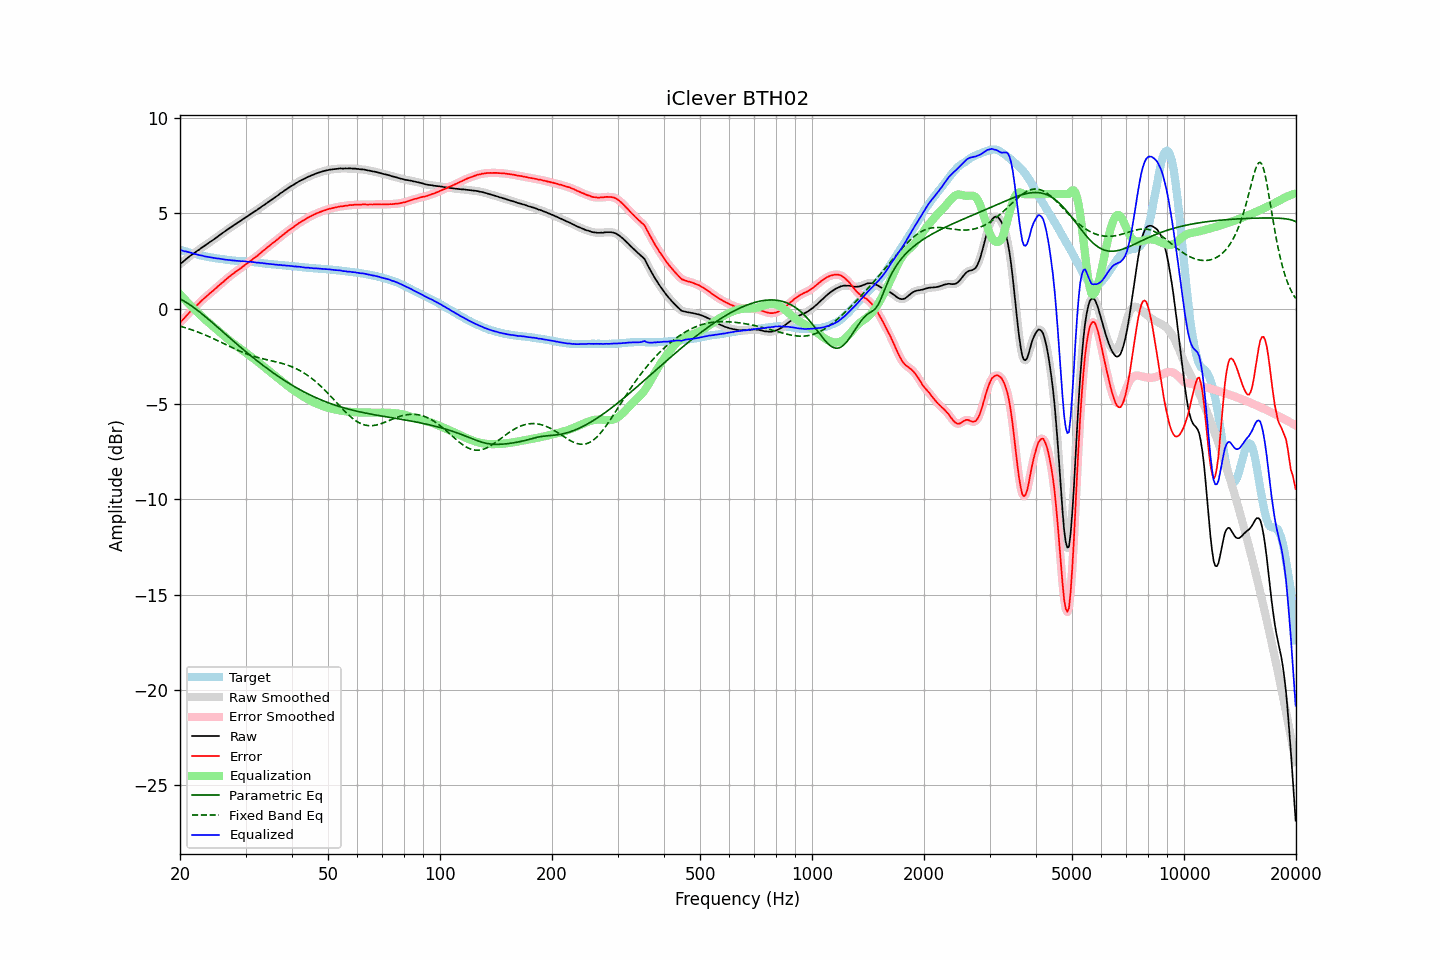

Values plotted in this chart, from the file beside it:
frequency, raw, error, smoothed, error_smoothed, equalization, parametric_eq, fixed_band_eq, equalized_raw, equalized_smoothed, target
20.00, 2.33, -0.75, 2.33, -0.75, 0.75, 0.51, -0.92, 3.08, 3.08, 3.08
20.20, 2.40, -0.66, 2.40, -0.66, 0.65, 0.46, -0.95, 3.05, 3.05, 3.06
20.40, 2.46, -0.56, 2.47, -0.56, 0.56, 0.41, -0.97, 3.02, 3.03, 3.03
20.61, 2.53, -0.48, 2.53, -0.47, 0.47, 0.37, -1.00, 3.00, 3.00, 3.01
20.81, 2.61, -0.37, 2.60, -0.38, 0.38, 0.31, -1.03, 2.99, 2.98, 2.98
21.02, 2.67, -0.28, 2.67, -0.28, 0.29, 0.26, -1.05, 2.96, 2.97, 2.95
21.23, 2.74, -0.19, 2.74, -0.19, 0.20, 0.20, -1.08, 2.94, 2.94, 2.93
21.44, 2.80, -0.11, 2.80, -0.11, 0.12, 0.15, -1.11, 2.92, 2.92, 2.91
21.66, 2.86, -0.03, 2.86, -0.04, 0.03, 0.09, -1.14, 2.89, 2.89, 2.89
21.87, 2.91, 0.04, 2.92, 0.04, -0.05, 0.02, -1.17, 2.86, 2.87, 2.87
22.09, 2.98, 0.13, 2.98, 0.12, -0.13, -0.04, -1.20, 2.85, 2.85, 2.85
22.31, 3.04, 0.21, 3.04, 0.21, -0.21, -0.10, -1.23, 2.83, 2.83, 2.83
22.54, 3.09, 0.29, 3.10, 0.29, -0.29, -0.17, -1.26, 2.80, 2.81, 2.80
22.76, 3.16, 0.38, 3.16, 0.37, -0.37, -0.24, -1.30, 2.79, 2.79, 2.78
22.99, 3.22, 0.46, 3.22, 0.45, -0.45, -0.30, -1.33, 2.77, 2.77, 2.76
23.22, 3.27, 0.53, 3.27, 0.53, -0.53, -0.37, -1.36, 2.74, 2.75, 2.74
23.45, 3.33, 0.60, 3.33, 0.60, -0.60, -0.44, -1.40, 2.73, 2.73, 2.73
23.69, 3.39, 0.68, 3.39, 0.68, -0.68, -0.51, -1.44, 2.71, 2.71, 2.71
23.92, 3.45, 0.75, 3.45, 0.75, -0.75, -0.58, -1.47, 2.70, 2.70, 2.70
24.16, 3.51, 0.83, 3.51, 0.82, -0.82, -0.66, -1.51, 2.69, 2.68, 2.68
24.40, 3.56, 0.89, 3.56, 0.89, -0.90, -0.73, -1.55, 2.67, 2.67, 2.67
24.65, 3.62, 0.96, 3.62, 0.97, -0.97, -0.80, -1.59, 2.65, 2.65, 2.66
24.89, 3.68, 1.04, 3.68, 1.04, -1.04, -0.88, -1.63, 2.64, 2.64, 2.64
25.14, 3.74, 1.11, 3.74, 1.12, -1.11, -0.95, -1.67, 2.63, 2.63, 2.63
25.39, 3.81, 1.19, 3.81, 1.19, -1.19, -1.02, -1.71, 2.62, 2.62, 2.62
25.65, 3.87, 1.26, 3.87, 1.26, -1.26, -1.10, -1.75, 2.61, 2.61, 2.61
25.91, 3.93, 1.33, 3.93, 1.33, -1.34, -1.17, -1.79, 2.59, 2.60, 2.60
26.16, 3.99, 1.41, 3.99, 1.41, -1.41, -1.25, -1.83, 2.58, 2.58, 2.59
26.43, 4.05, 1.48, 4.05, 1.48, -1.48, -1.32, -1.87, 2.57, 2.57, 2.57
26.69, 4.11, 1.56, 4.11, 1.56, -1.55, -1.40, -1.91, 2.56, 2.56, 2.56
26.96, 4.17, 1.63, 4.17, 1.63, -1.62, -1.47, -1.95, 2.55, 2.55, 2.54
27.23, 4.23, 1.70, 4.23, 1.69, -1.69, -1.54, -1.99, 2.54, 2.54, 2.53
27.50, 4.28, 1.76, 4.28, 1.76, -1.76, -1.62, -2.03, 2.52, 2.53, 2.52
27.77, 4.34, 1.82, 4.34, 1.82, -1.82, -1.69, -2.07, 2.52, 2.52, 2.52
28.05, 4.40, 1.89, 4.40, 1.89, -1.89, -1.77, -2.11, 2.51, 2.51, 2.51
28.33, 4.45, 1.95, 4.45, 1.95, -1.95, -1.84, -2.15, 2.50, 2.51, 2.50
28.62, 4.51, 2.01, 4.51, 2.01, -2.01, -1.91, -2.19, 2.50, 2.50, 2.50
28.90, 4.56, 2.07, 4.56, 2.07, -2.07, -1.98, -2.23, 2.49, 2.49, 2.49
29.19, 4.61, 2.12, 4.62, 2.13, -2.13, -2.06, -2.26, 2.48, 2.48, 2.49
29.48, 4.68, 2.20, 4.67, 2.20, -2.20, -2.13, -2.30, 2.49, 2.48, 2.48
29.78, 4.73, 2.25, 4.73, 2.26, -2.26, -2.20, -2.33, 2.47, 2.47, 2.48
30.08, 4.79, 2.32, 4.79, 2.32, -2.32, -2.27, -2.37, 2.47, 2.47, 2.47
30.38, 4.84, 2.38, 4.84, 2.38, -2.38, -2.34, -2.40, 2.46, 2.46, 2.46
30.68, 4.90, 2.45, 4.90, 2.45, -2.45, -2.41, -2.43, 2.45, 2.45, 2.45
30.99, 4.96, 2.52, 4.96, 2.51, -2.51, -2.48, -2.46, 2.45, 2.45, 2.44
31.30, 5.01, 2.57, 5.01, 2.58, -2.57, -2.54, -2.48, 2.44, 2.44, 2.44
31.61, 5.07, 2.64, 5.07, 2.64, -2.64, -2.61, -2.51, 2.43, 2.43, 2.43
31.93, 5.12, 2.70, 5.12, 2.70, -2.70, -2.68, -2.54, 2.42, 2.42, 2.42
32.24, 5.17, 2.75, 5.18, 2.76, -2.77, -2.75, -2.56, 2.40, 2.41, 2.42
32.57, 5.24, 2.83, 5.24, 2.83, -2.83, -2.81, -2.58, 2.41, 2.40, 2.41
32.89, 5.29, 2.90, 5.30, 2.90, -2.90, -2.88, -2.60, 2.39, 2.39, 2.39
33.22, 5.36, 2.98, 5.36, 2.97, -2.97, -2.94, -2.63, 2.39, 2.38, 2.38
33.55, 5.41, 3.04, 5.41, 3.04, -3.04, -3.01, -2.65, 2.37, 2.37, 2.37
33.89, 5.47, 3.11, 5.47, 3.11, -3.11, -3.07, -2.67, 2.36, 2.36, 2.36
34.23, 5.53, 3.18, 5.53, 3.18, -3.18, -3.13, -2.68, 2.35, 2.35, 2.35
34.57, 5.59, 3.25, 5.59, 3.25, -3.25, -3.19, -2.70, 2.34, 2.34, 2.35
34.92, 5.65, 3.32, 5.65, 3.32, -3.32, -3.26, -2.72, 2.33, 2.34, 2.33
35.27, 5.71, 3.39, 5.71, 3.38, -3.38, -3.32, -2.74, 2.33, 2.33, 2.32
35.62, 5.77, 3.45, 5.77, 3.45, -3.45, -3.38, -2.76, 2.32, 2.32, 2.32
35.97, 5.82, 3.51, 5.83, 3.52, -3.52, -3.43, -2.78, 2.30, 2.31, 2.31
... 635 more rows
